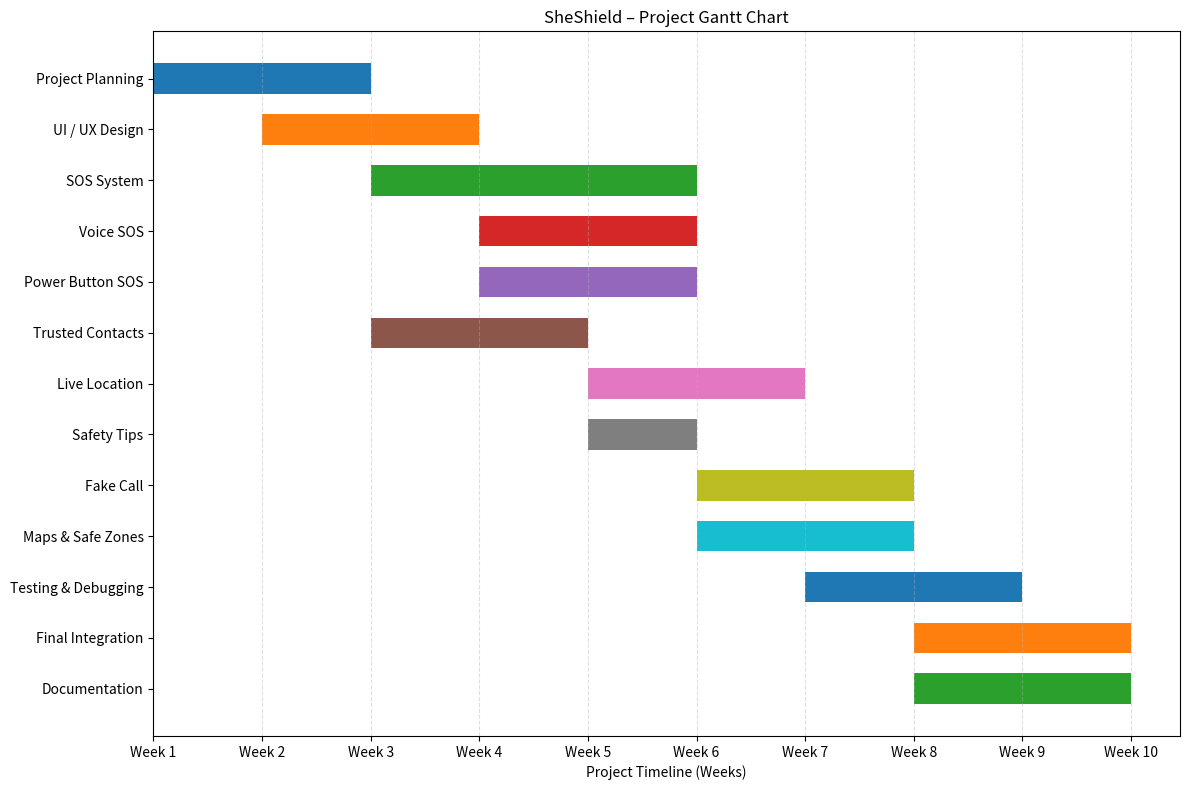

Recreate this plot in Python.
import matplotlib.pyplot as plt

tasks = [
    "Project Planning",
    "UI / UX Design",
    "SOS System",
    "Voice SOS",
    "Power Button SOS",
    "Trusted Contacts",
    "Live Location",
    "Safety Tips",
    "Fake Call",
    "Maps & Safe Zones",
    "Testing & Debugging",
    "Final Integration",
    "Documentation"
]

start = [0, 1, 2, 3, 3, 2, 4, 4, 5, 5, 6, 7, 7]
duration = [2, 2, 3, 2, 2, 2, 2, 1, 2, 2, 2, 2, 2]

fig, ax = plt.subplots(figsize=(12, 8))

for i, task in enumerate(tasks):
    ax.barh(
        task,
        duration[i],
        left=start[i],
        height=0.6
    )

ax.set_xlabel("Project Timeline (Weeks)")
ax.set_title("SheShield – Project Gantt Chart")

ax.set_xticks(range(10))
ax.set_xticklabels([
    "Week 1",
    "Week 2",
    "Week 3",
    "Week 4",
    "Week 5",
    "Week 6",
    "Week 7",
    "Week 8",
    "Week 9",
    "Week 10"
])

ax.grid(axis="x", linestyle="--", alpha=0.4)
ax.invert_yaxis()

plt.tight_layout()
plt.savefig("SheShield_Gantt_Chart.png", dpi=300)

print("SUCCESS! Gantt chart created: SheShield_Gantt_Chart.png")

plt.show()
